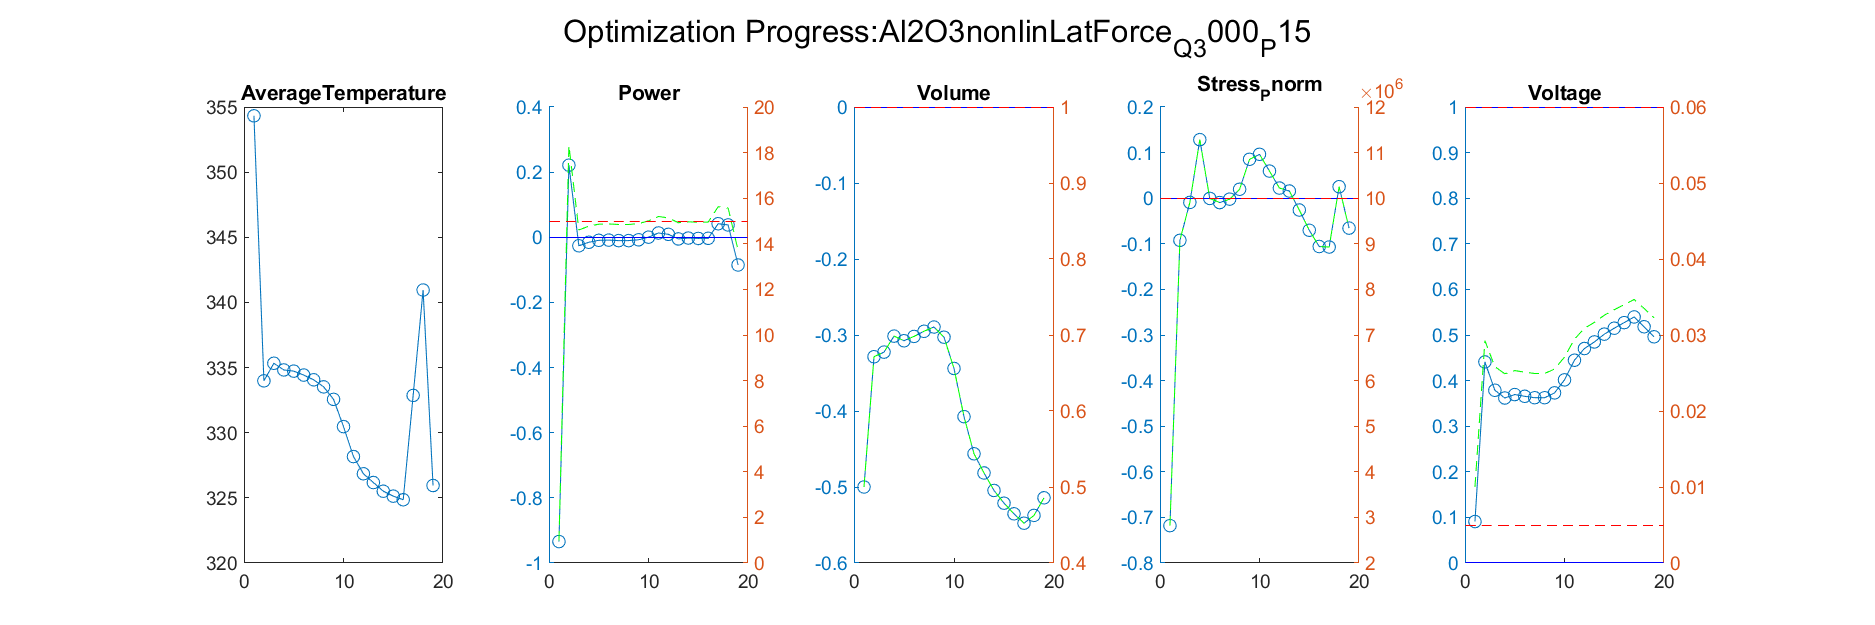

Data behind this chart, as committed beside it:
Iteration, AverageTemperature, Power_value, Power_right_value, Volume_value, Volume_right_value, Stress_Pnorm_value, Stress_Pnorm_right_value, Voltage_value, Voltage_right_value
1, 334, 0.2213, 18.32, -0.3286, 0.6714, -0.09238, 9076201, 0.4409, 0.02925
Iteration, AverageTemperature, Power_value, Power_right_value, Volume_value, Volume_right_value, Stress_Pnorm_value, Stress_Pnorm_right_value, Voltage_value, Voltage_right_value
1, 334, 0.2213, 18.32, -0.3286, 0.6714, -0.09238, 9076201, 0.4409, 0.02925
2, 335.3, -0.02606, 14.61, -0.3225, 0.6775, -0.009268, 9907316, 0.3788, 0.02584
Iteration, AverageTemperature, Power_value, Power_right_value, Volume_value, Volume_right_value, Stress_Pnorm_value, Stress_Pnorm_right_value, Voltage_value, Voltage_right_value
1, 334, 0.2213, 18.32, -0.3286, 0.6714, -0.09238, 9076201, 0.4409, 0.02925
2, 335.3, -0.02606, 14.61, -0.3225, 0.6775, -0.009268, 9907316, 0.3788, 0.02584
3, 334.8, -0.01531, 14.77, -0.3015, 0.6985, 0.1284, 11284276, 0.3618, 0.0249
Iteration, AverageTemperature, Power_value, Power_right_value, Volume_value, Volume_right_value, Stress_Pnorm_value, Stress_Pnorm_right_value, Voltage_value, Voltage_right_value
1, 334, 0.2213, 18.32, -0.3286, 0.6714, -0.09238, 9076201, 0.4409, 0.02925
2, 335.3, -0.02606, 14.61, -0.3225, 0.6775, -0.009268, 9907316, 0.3788, 0.02584
3, 334.8, -0.01531, 14.77, -0.3015, 0.6985, 0.1284, 11284276, 0.3618, 0.0249
4, 334.7, -0.009268, 14.86, -0.3076, 0.6924, -0.0005143, 9994857, 0.3694, 0.02532
Iteration, AverageTemperature, Power_value, Power_right_value, Volume_value, Volume_right_value, Stress_Pnorm_value, Stress_Pnorm_right_value, Voltage_value, Voltage_right_value
1, 334, 0.2213, 18.32, -0.3286, 0.6714, -0.09238, 9076201, 0.4409, 0.02925
2, 335.3, -0.02606, 14.61, -0.3225, 0.6775, -0.009268, 9907316, 0.3788, 0.02584
3, 334.8, -0.01531, 14.77, -0.3015, 0.6985, 0.1284, 11284276, 0.3618, 0.0249
4, 334.7, -0.009268, 14.86, -0.3076, 0.6924, -0.0005143, 9994857, 0.3694, 0.02532
5, 334.4, -0.008656, 14.87, -0.3019, 0.6981, -0.009587, 9904134, 0.3656, 0.02511
Iteration, AverageTemperature, Power_value, Power_right_value, Volume_value, Volume_right_value, Stress_Pnorm_value, Stress_Pnorm_right_value, Voltage_value, Voltage_right_value
1, 334, 0.2213, 18.32, -0.3286, 0.6714, -0.09238, 9076201, 0.4409, 0.02925
2, 335.3, -0.02606, 14.61, -0.3225, 0.6775, -0.009268, 9907316, 0.3788, 0.02584
3, 334.8, -0.01531, 14.77, -0.3015, 0.6985, 0.1284, 11284276, 0.3618, 0.0249
4, 334.7, -0.009268, 14.86, -0.3076, 0.6924, -0.0005143, 9994857, 0.3694, 0.02532
5, 334.4, -0.008656, 14.87, -0.3019, 0.6981, -0.009587, 9904134, 0.3656, 0.02511
6, 334.1, -0.01017, 14.85, -0.2951, 0.7049, -0.002056, 9979437, 0.3625, 0.02494
Iteration, AverageTemperature, Power_value, Power_right_value, Volume_value, Volume_right_value, Stress_Pnorm_value, Stress_Pnorm_right_value, Voltage_value, Voltage_right_value
1, 334, 0.2213, 18.32, -0.3286, 0.6714, -0.09238, 9076201, 0.4409, 0.02925
2, 335.3, -0.02606, 14.61, -0.3225, 0.6775, -0.009268, 9907316, 0.3788, 0.02584
3, 334.8, -0.01531, 14.77, -0.3015, 0.6985, 0.1284, 11284276, 0.3618, 0.0249
4, 334.7, -0.009268, 14.86, -0.3076, 0.6924, -0.0005143, 9994857, 0.3694, 0.02532
5, 334.4, -0.008656, 14.87, -0.3019, 0.6981, -0.009587, 9904134, 0.3656, 0.02511
6, 334.1, -0.01017, 14.85, -0.2951, 0.7049, -0.002056, 9979437, 0.3625, 0.02494
7, 333.5, -0.01019, 14.85, -0.2895, 0.7105, 0.0196, 10196050, 0.3625, 0.02494
Iteration, AverageTemperature, Power_value, Power_right_value, Volume_value, Volume_right_value, Stress_Pnorm_value, Stress_Pnorm_right_value, Voltage_value, Voltage_right_value
1, 334, 0.2213, 18.32, -0.3286, 0.6714, -0.09238, 9076201, 0.4409, 0.02925
2, 335.3, -0.02606, 14.61, -0.3225, 0.6775, -0.009268, 9907316, 0.3788, 0.02584
3, 334.8, -0.01531, 14.77, -0.3015, 0.6985, 0.1284, 11284276, 0.3618, 0.0249
4, 334.7, -0.009268, 14.86, -0.3076, 0.6924, -0.0005143, 9994857, 0.3694, 0.02532
5, 334.4, -0.008656, 14.87, -0.3019, 0.6981, -0.009587, 9904134, 0.3656, 0.02511
6, 334.1, -0.01017, 14.85, -0.2951, 0.7049, -0.002056, 9979437, 0.3625, 0.02494
7, 333.5, -0.01019, 14.85, -0.2895, 0.7105, 0.0196, 10196050, 0.3625, 0.02494
8, 332.6, -0.007678, 14.88, -0.3029, 0.6971, 0.08533, 10853261, 0.3731, 0.02552
Iteration, AverageTemperature, Power_value, Power_right_value, Volume_value, Volume_right_value, Stress_Pnorm_value, Stress_Pnorm_right_value, Voltage_value, Voltage_right_value
1, 334, 0.2213, 18.32, -0.3286, 0.6714, -0.09238, 9076201, 0.4409, 0.02925
2, 335.3, -0.02606, 14.61, -0.3225, 0.6775, -0.009268, 9907316, 0.3788, 0.02584
3, 334.8, -0.01531, 14.77, -0.3015, 0.6985, 0.1284, 11284276, 0.3618, 0.0249
4, 334.7, -0.009268, 14.86, -0.3076, 0.6924, -0.0005143, 9994857, 0.3694, 0.02532
5, 334.4, -0.008656, 14.87, -0.3019, 0.6981, -0.009587, 9904134, 0.3656, 0.02511
6, 334.1, -0.01017, 14.85, -0.2951, 0.7049, -0.002056, 9979437, 0.3625, 0.02494
7, 333.5, -0.01019, 14.85, -0.2895, 0.7105, 0.0196, 10196050, 0.3625, 0.02494
8, 332.6, -0.007678, 14.88, -0.3029, 0.6971, 0.08533, 10853261, 0.3731, 0.02552
9, 330.5, 0.0004127, 15.01, -0.344, 0.656, 0.09624, 10962416, 0.4016, 0.02709
Iteration, AverageTemperature, Power_value, Power_right_value, Volume_value, Volume_right_value, Stress_Pnorm_value, Stress_Pnorm_right_value, Voltage_value, Voltage_right_value
1, 334, 0.2213, 18.32, -0.3286, 0.6714, -0.09238, 9076201, 0.4409, 0.02925
2, 335.3, -0.02606, 14.61, -0.3225, 0.6775, -0.009268, 9907316, 0.3788, 0.02584
3, 334.8, -0.01531, 14.77, -0.3015, 0.6985, 0.1284, 11284276, 0.3618, 0.0249
4, 334.7, -0.009268, 14.86, -0.3076, 0.6924, -0.0005143, 9994857, 0.3694, 0.02532
5, 334.4, -0.008656, 14.87, -0.3019, 0.6981, -0.009587, 9904134, 0.3656, 0.02511
6, 334.1, -0.01017, 14.85, -0.2951, 0.7049, -0.002056, 9979437, 0.3625, 0.02494
... 128 more rows
